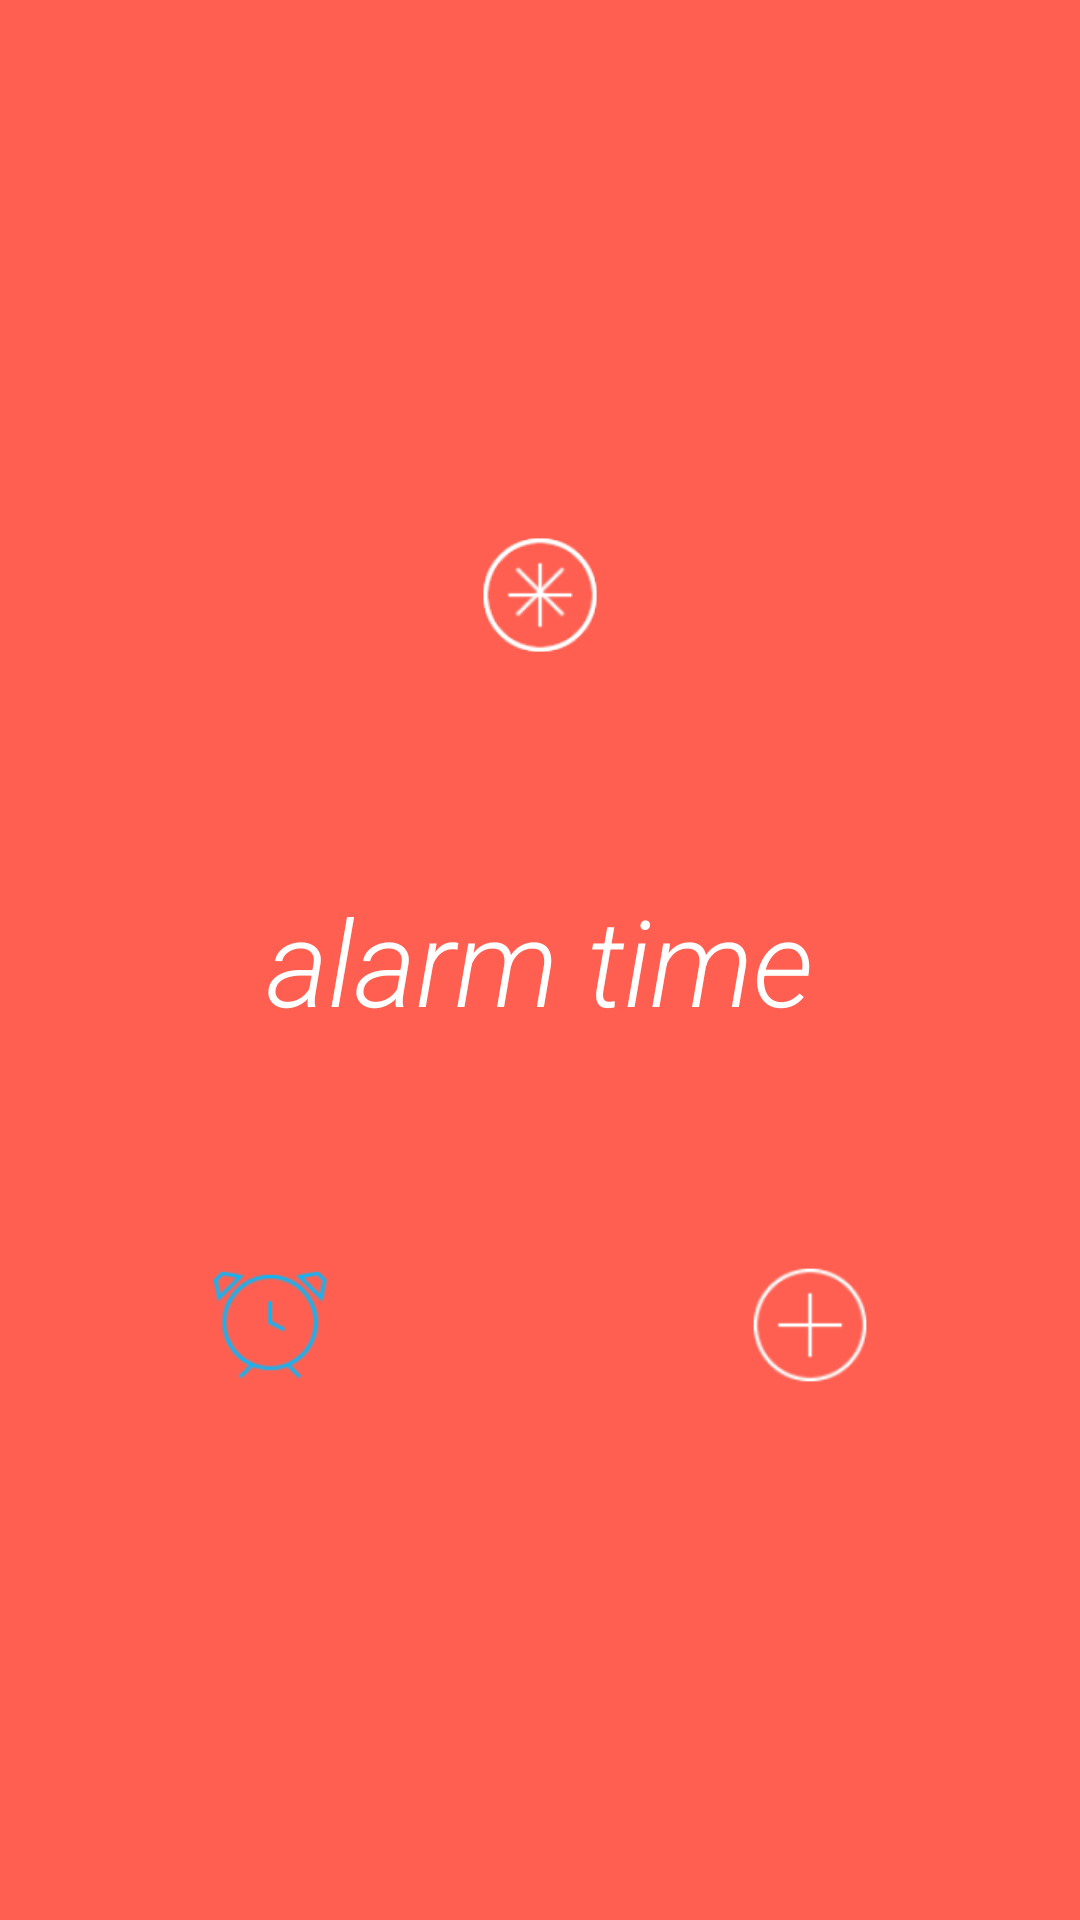

Android layout source for this screen:
<!-- AndroidManifest.xml: application theme android:Theme.Holo.Light.NoActionBar -->
<!-- res/layout/set_alarm_activity_layout.xml -->
<?xml version="1.0" encoding="utf-8"?>
<RelativeLayout xmlns:android="http://schemas.android.com/apk/res/android"
    android:id="@+id/set_alarm_relativeLayout"
    android:layout_width="match_parent"
    android:layout_height="match_parent"
    android:background="#FF5F50" >

    <TextView
        android:id="@+id/alarm_time_textView"
        android:layout_width="wrap_content"
        android:layout_height="wrap_content"
        android:layout_centerInParent="true"
        android:fontFamily="sans-serif-light"
        android:text="alarm time"
        android:textColor="#ffffff"
        android:textSize="40sp"
        android:textStyle="italic" />

    <LinearLayout
        android:layout_width="match_parent"
        android:layout_height="wrap_content"
        android:layout_below="@+id/alarm_time_textView"
        android:layout_centerHorizontal="true"
        android:layout_marginBottom="70dp"
        android:layout_marginTop="70dp"
        android:orientation="horizontal"
        android:weightSum="1" >

        <LinearLayout
            android:layout_width="wrap_content"
            android:layout_height="wrap_content"
            android:layout_weight="0.5"
            android:gravity="center" >

            <ToggleButton
                android:id="@+id/on_off_toggleButton"
                android:layout_width="50dp"
                android:layout_height="50dp"
                android:background="@drawable/toggle_button_selector"
                android:checked="true"
                android:textColor="#334d5c"
                android:textOff=""
                android:textOn=""
                android:textSize="20sp" />
        </LinearLayout>

        <LinearLayout
            android:layout_width="wrap_content"
            android:layout_height="wrap_content"
            android:layout_weight="0.5"
            android:gravity="center" >

            <Button
                android:id="@+id/setting_button"
                android:layout_width="50dp"
                android:layout_height="50dp"
                android:background="@drawable/ic_action_add_alarm"
                android:textColor="#ffffff"
                android:textSize="20sp" />
        </LinearLayout>
    </LinearLayout>

    <Button
        android:id="@+id/set_alarm_button"
        android:layout_width="50dp"
        android:layout_height="50dp"
        android:layout_above="@+id/alarm_time_textView"
        android:layout_centerHorizontal="true"
        android:layout_marginBottom="70dp"
        android:background="@drawable/ic_action_add_alarm"
        android:textColor="#ffffff"
        android:textSize="20sp" />

    <Button
        android:id="@+id/cancel_alarm_button"
        android:layout_width="50dp"
        android:layout_height="50dp"
        android:layout_above="@+id/alarm_time_textView"
        android:layout_centerHorizontal="true"
        android:layout_marginBottom="70dp"
        android:background="@drawable/ic_action_cancel_alarm"
        android:textColor="#ffffff"
        android:textSize="20sp" />

</RelativeLayout>
<!-- resources referenced by this layout -->
<resources>
  <!-- drawable ic_action_add_alarm: png bitmap (drawable-hdpi, 1132 bytes) -->
  <!-- drawable ic_action_cancel_alarm: png bitmap (drawable-hdpi, 1342 bytes) -->
  <!-- drawable toggle_button_selector (drawable) -->
  <selector xmlns:android="http://schemas.android.com/apk/res/android">
      <item
          android:state_checked="false"
          android:drawable="@drawable/ic_action_off_alarm" />
      <item
          android:state_checked="true"
          android:drawable="@drawable/ic_action_on_alarm" />
  </selector>
  <!-- drawable ic_action_off_alarm: png bitmap (drawable-hdpi, 1392 bytes) -->
  <!-- drawable ic_action_on_alarm: png bitmap (drawable-hdpi, 1593 bytes) -->
</resources>
